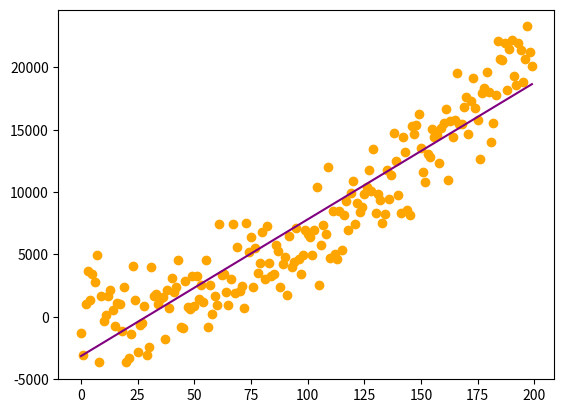

Write Python code to recreate this figure.
'''

Algorítimo de Regressão Linear

'''

import matplotlib.pyplot as plt
import numpy as np
import random as rd
import seaborn as sns

if __name__ == '__main__':

    qtPontos = 200

    x = np.arange(qtPontos)
    delta = np.random.normal(x, qtPontos, size=qtPontos)
    y = (0.5 * (x ** 2 + 3 * x + 10)) + 10 * delta

    plt.plot(x, y, 'o', color="orange")
    m, b = np.polyfit(x, y, 1)

    plt.plot(x, m*x+b, color="purple")

    plt.show()
